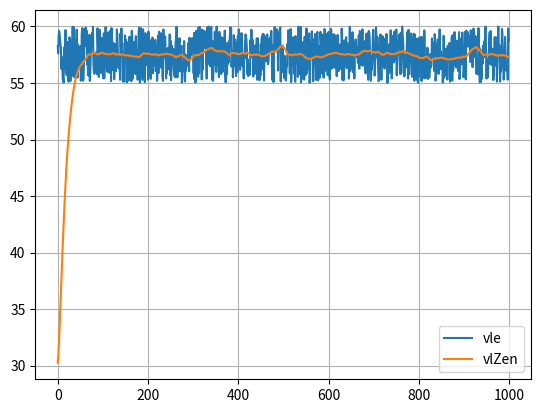

The matplotlib source for this figure:
#!/usr/bin/python3
# -*- coding: utf-8 -*-

# low-pass demo, pl2at

import matplotlib.pyplot as plt
import numpy as np 

vle1   = 30.0   # nur als Demo, sonst vle[0] == "first run"
y      = vle1

def low_pass(vle, filtFakt):
    global vle1, y
    vle1  = vle   * filtFakt + vle1  * ( 1 - filtFakt )
    y     = vle1  * filtFakt + y     * ( 1 - filtFakt ) 
    return y

if __name__ == "__main__":
    #loga_obj = hz_rr_log_analyzer()
    #loga_obj.runme()

    filtFakt    = 0.1
    vle      = np.random.rand(1000) * 5  + 55   # random array from55.0 - 60.0
    vlZen    = np.array([low_pass(x,filtFakt) for x in vle])

    t = range(len(vle))
    plt.plot(t,vle,label="vle")
    plt.plot(t,vlZen,label="vlZen")
    plt.legend()
    plt.grid()
    plt.show()

